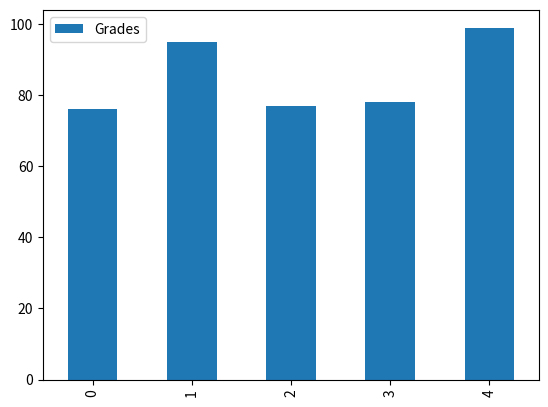
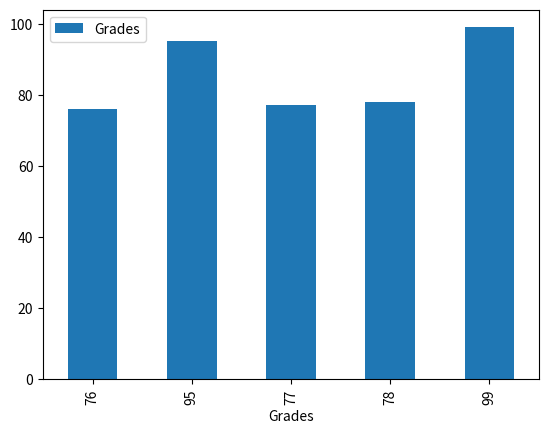

Here is the Python script that generated these plots, in order:
#!/usr/bin/env python
# coding: utf-8

# In[1]:


import matplotlib.pyplot as plt
import pandas as pd
names = ['Bob','Jessica','Mary','John','Mel']
status = ['Senior','Freshman','Sophomore','Senior',
 'Junior']
grades = [76,95,77,78,99]
GradeList = zip(names,grades)
df = pd.DataFrame(data = GradeList,
 columns=['Names', 'Grades'])
get_ipython().run_line_magic('matplotlib', 'inline')
df.plot(kind='bar')


# In[2]:


df2 = df.set_index(df['Grades'])
df2.plot(kind="bar")


# In[ ]:




